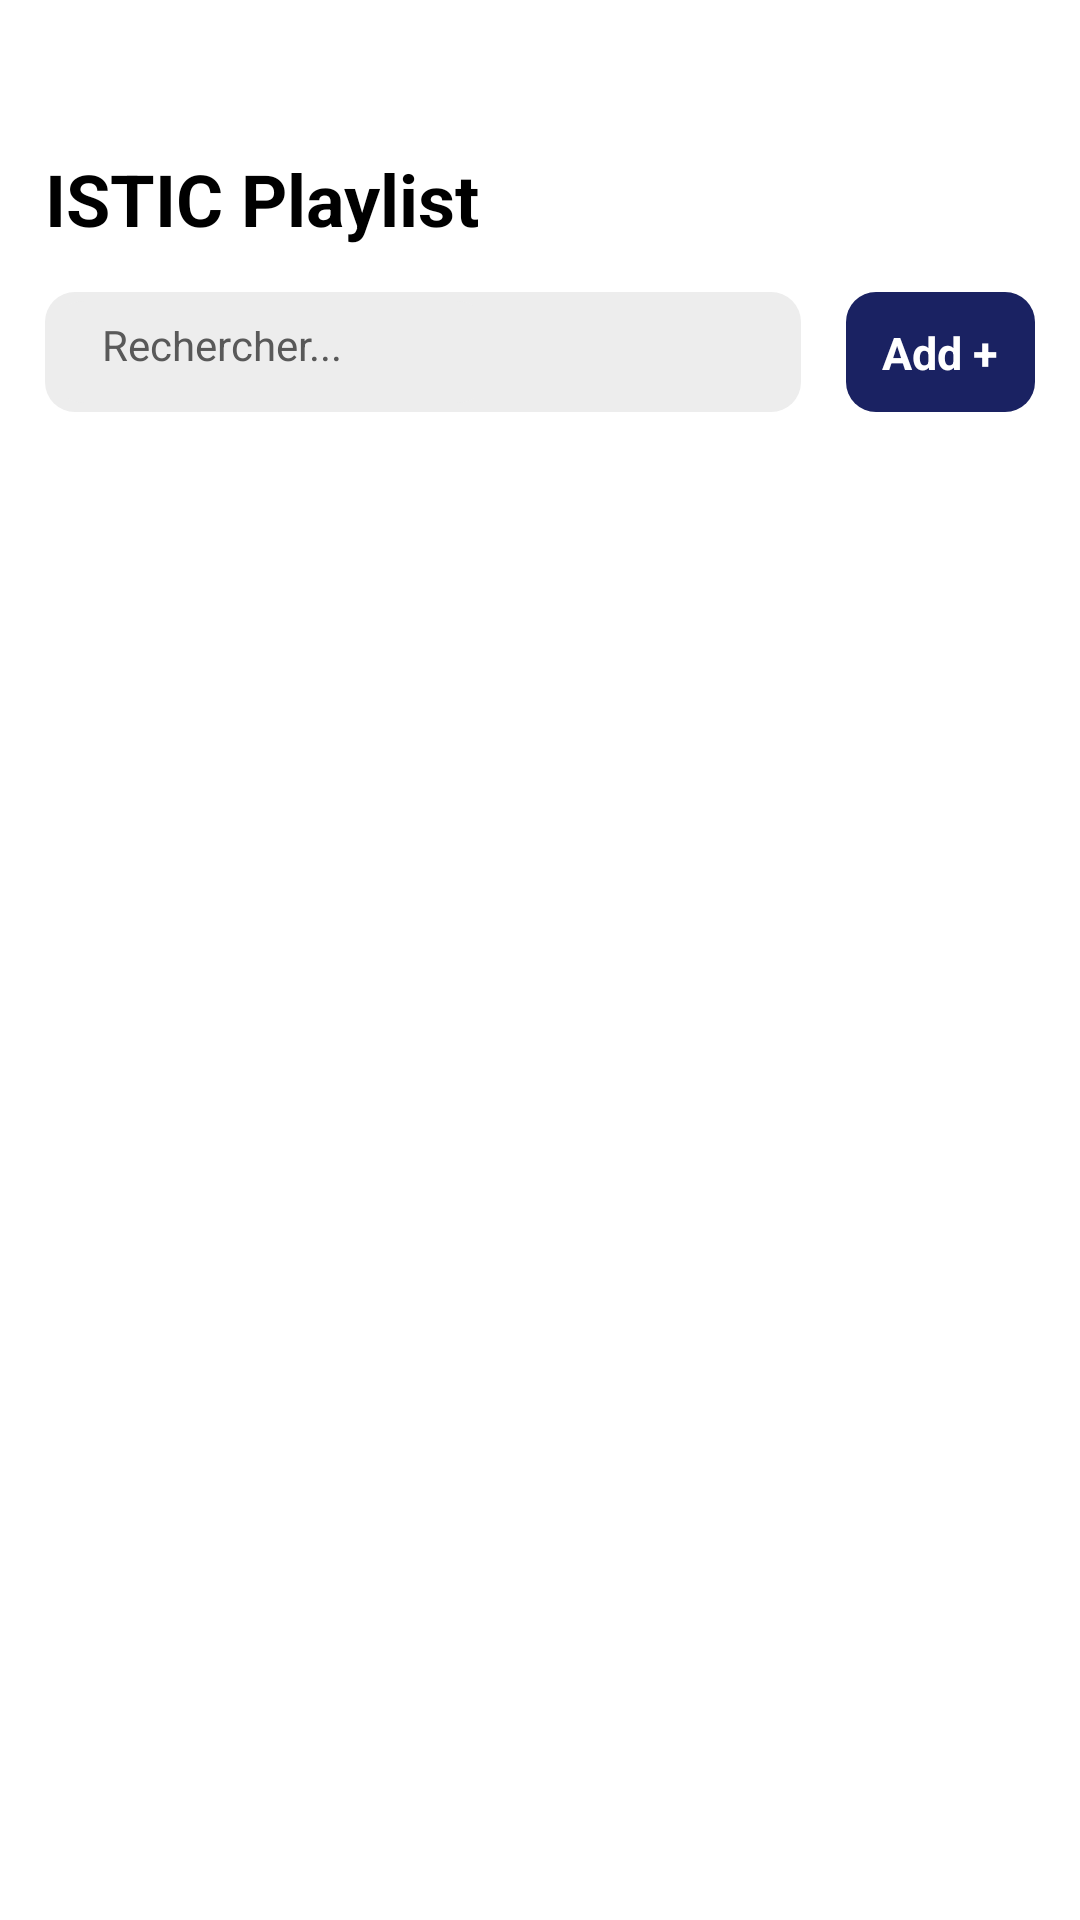

Produce the Android XML layout that renders to this screen, including the resource entries it uses.
<!-- AndroidManifest.xml: application theme Theme.TP1SingleViewApp -->
<!-- res/layout/fragment_music.xml -->
<?xml version="1.0" encoding="utf-8"?>
<LinearLayout xmlns:android="http://schemas.android.com/apk/res/android"
    xmlns:tools="http://schemas.android.com/tools"
    xmlns:app="http://schemas.android.com/apk/res-auto"
    android:id="@+id/main"
    android:layout_width="match_parent"
    android:layout_height="match_parent"
    android:orientation="vertical"
    android:paddingTop="50dp"
    android:background="@color/white"
    tools:context=".view.MusicFragment">

    <TextView
        android:id="@+id/todayText"
        android:layout_width="wrap_content"
        android:layout_height="wrap_content"
        android:layout_marginLeft="15dp"
        android:text="ISTIC Playlist"
        android:textColor="@color/black"
        android:textSize="24sp"
        android:textStyle="bold" />

    <LinearLayout
        android:layout_width="match_parent"
        android:layout_margin="15dp"
        android:layout_height="wrap_content">

        <RelativeLayout
            android:layout_width="0dp"
            android:layout_weight="10"
            android:layout_height="40dp"
            android:background="@drawable/rounded_edges"
            android:backgroundTint="#EDEDED"
            android:padding="3dp">

            <EditText
                android:id="@+id/searchEditText"
                android:layout_width="wrap_content"
                android:layout_height="40dp"
                android:background="@drawable/rounded_edges"
                android:backgroundTint="#EDEDED"
                android:hint="Rechercher..."
                android:inputType="text"
                android:paddingStart="16dp"
                android:paddingEnd="48dp"
                android:textColorHint="#595959"
                android:textSize="14sp" />

            
            <ImageView
                android:id="@+id/clearicon"
                app:tint="#595959"
                android:layout_width="20dp"
                android:layout_height="20dp"
                android:layout_centerVertical="true"
                android:layout_marginRight="15dp"
                android:layout_toLeftOf="@+id/searchIcon"
                android:contentDescription="Search Icon"
                android:src="@drawable/supprimer"
                android:visibility="gone" />

            <ImageView
                android:id="@+id/searchIcon"
                app:tint="#595959"
                android:layout_width="35dp"
                android:layout_height="35dp"
                android:layout_alignParentEnd="true"
                android:layout_centerVertical="true"
                android:layout_marginRight="5dp"
                android:contentDescription="Search Icon"
                android:src="@drawable/loupe" />

        </RelativeLayout>

        <RelativeLayout
            android:id="@+id/open_button"
            android:layout_width="0dp"
            android:layout_weight="2.5"
            android:layout_height="40dp"
            android:layout_gravity="center_vertical"
            android:layout_marginLeft="15dp"
            android:background="@drawable/rounded_edges"
            android:backgroundTint="@color/fontmain4"
            android:clickable="true"
            android:focusable="true"
            android:foreground="?android:attr/selectableItemBackground">

            <TextView
                android:layout_width="wrap_content"
                android:layout_height="wrap_content"
                android:layout_centerInParent="true"
                android:text="Add +"
                android:textColor="#ffffff"
                android:textSize="15dp"
                android:textStyle="bold" />
        </RelativeLayout>

    </LinearLayout>

    <androidx.recyclerview.widget.RecyclerView
        android:id="@+id/recyclerView"
        android:layout_width="match_parent"
        android:layout_height="match_parent"
        android:clipToPadding="false"
        android:paddingBottom="30dp" />

</LinearLayout>
<!-- resources referenced by this layout -->
<resources>
  <color name="black">#FF000000</color>
  <color name="fontmain4">#1A2262</color>
  <color name="white">#FFFFFFFF</color>
  <!-- drawable rounded_edges (drawable) -->
  <?xml version="1.0" encoding="utf-8"?>
  <selector xmlns:android="http://schemas.android.com/apk/res/android">
      <item>
          <shape android:shape="rectangle">
              <solid android:color="@color/colorfirst" />
              <corners android:radius="10dp" />
              <padding android:bottom="10dp"
                  android:top="10dp"
                  android:left="10dp"
                  android:right="10dp"/>
          </shape>
      </item>
  </selector>
  <style name="Theme.TP1SingleViewApp" parent="Base.Theme.TP1SingleViewApp" />
  <color name="colorfirst">#1a1a1a</color>
  <style name="Base.Theme.TP1SingleViewApp" parent="Theme.Material3.DayNight.NoActionBar">
          
           <item name="colorPrimary">@color/white</item>
      </style>
</resources>
